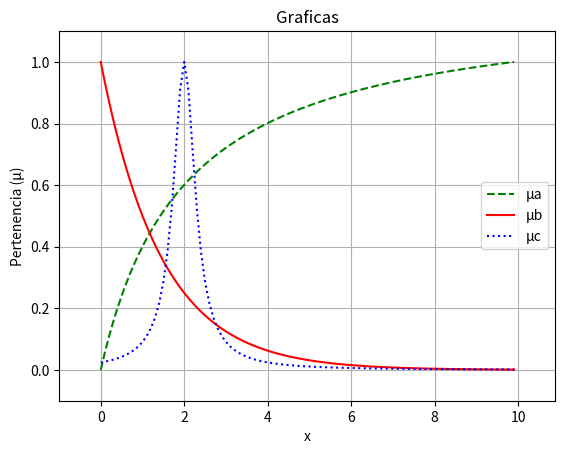
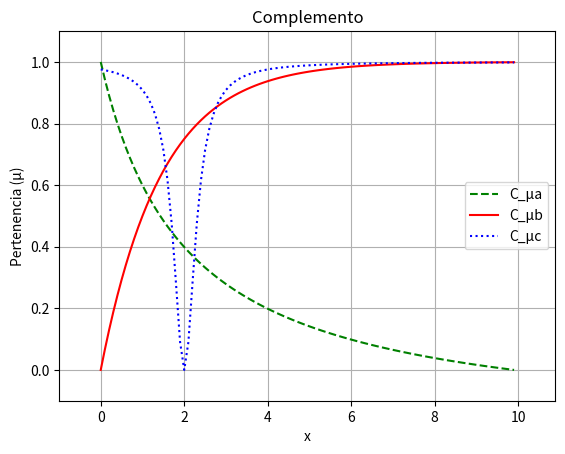
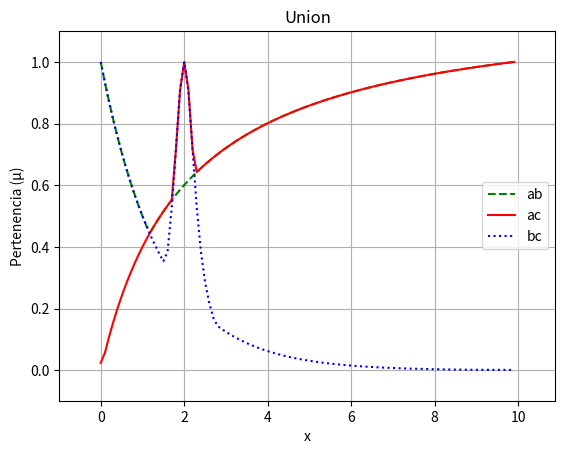
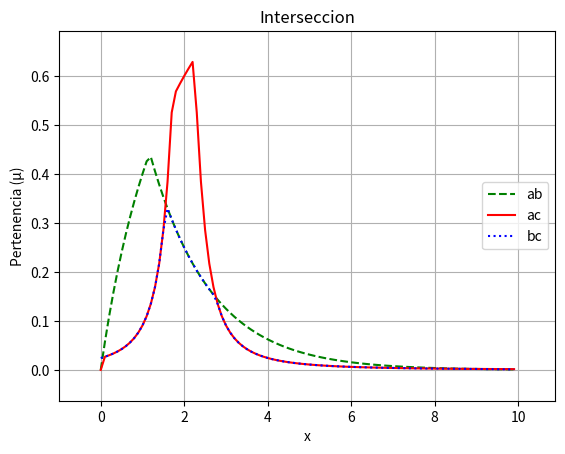
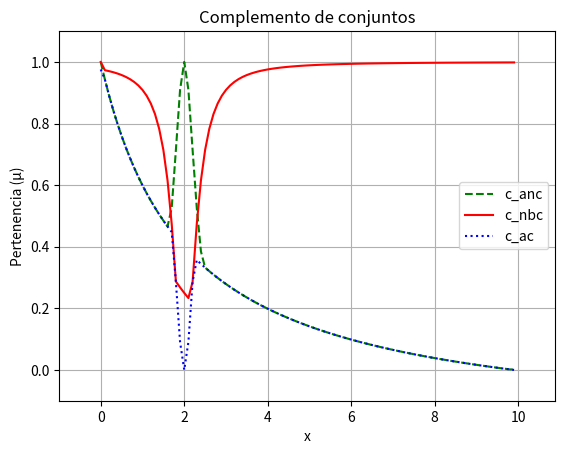

These figures' Python source, in order:
import numpy as np
import matplotlib.pyplot as plt
t = np.arange(0, 10, .1)

# sets
a = t/(t+2)
b = 2**(-t)
c = 1/(1+10*((t-2)**2))
min_a = min(a)
res_a = a-min_a
max_a = max(a)
norm_a = res_a/max_a
na = np.zeros(len(t))
nb = np.zeros(len(t))
nc = np.zeros(len(t))
ab = np.zeros(len(t))
ac = np.zeros(len(t))
bc = np.zeros(len(t))
i_ab = np.zeros(len(t))
i_ac = np.zeros(len(t))
i_bc = np.zeros(len(t))
c_anc = np.zeros(len(t))
c_nbc = np.zeros(len(t))
c_ac = np.zeros(len(t))


#conjuntos negados
for i in range(0, len(t)):
    na[i] = 1 - norm_a[i]
    nb[i] = 1 - b[i]
    nc[i] = 1 - c[i]
for i in range(0, len(t)):
    ab[i] = max(norm_a[i], b[i])
    ac[i] = max(norm_a[i], c[i])
    bc[i] = max(b[i], c[i])
for i in range(0, len(t)):
    i_ab[i] = min(norm_a[i], b[i])
    i_ac[i] = min(norm_a[i], c[i])
    i_bc[i] = min(b[i], c[i])
for i in range(0, len(t)):
    c_anc[i] = 1-(min(norm_a[i], nc[i]))
    c_nbc[i] = 1 - (min(nb[i], c[i]))
    c_ac[i] = 1 - (max(norm_a [i], c[i]))

plt.figure(1)
fig, ax = plt.subplots()
ax.plot(t, norm_a, 'k--', color='g', label='μa')
ax.plot(t, b, 'k', color='r', label='μb')
ax.plot(t, c, 'k:', color='b', label='μc')
legend = ax.legend(loc='center right')
plt.xlabel('x')
plt.ylabel('Pertenencia (μ)')
plt.title('Graficas')
plt.margins(0.1)
plt.grid()
plt.show()

plt.figure(2)
fig, ax = plt.subplots()
ax.plot(t, na, 'k--', color='g', label='C_μa')
ax.plot(t, nb, 'k', color='r', label='C_μb')
ax.plot(t, nc, 'k:', color='b', label='C_μc')
legend = ax.legend(loc='center right')
plt.xlabel('x')
plt.ylabel('Pertenencia (μ)')
plt.title('Complemento')
plt.margins(0.1)
plt.grid()
plt.show()

plt.figure(3)
fig, ax = plt.subplots()
ax.plot(t, ab, 'k--', color='g', label='ab')
ax.plot(t, ac, 'k', color='r', label='ac')
ax.plot(t, bc, 'k:', color='b', label='bc')
legend = ax.legend(loc='center right')
plt.xlabel('x')
plt.ylabel('Pertenencia (μ)')
plt.title('Union')
plt.margins(0.1)
plt.grid()
plt.show()

plt.figure(4)
fig, ax = plt.subplots()
ax.plot(t, i_ab, 'k--', color='g', label='ab')
ax.plot(t, i_ac, 'k', color='r', label='ac')
ax.plot(t, i_bc, 'k:', color='b', label='bc')
legend = ax.legend(loc='center right')
plt.xlabel('x')
plt.ylabel('Pertenencia (μ)')
plt.title('Interseccion')
plt.margins(0.1)
plt.grid()
plt.show()

plt.figure(5)
fig, ax = plt.subplots()
ax.plot(t, c_anc, 'k--', color='g', label='c_anc')
ax.plot(t, c_nbc, 'k', color='r', label='c_nbc')
ax.plot(t, c_ac, 'k:', color='b', label='c_ac')
legend = ax.legend(loc='center right')
plt.xlabel('x')
plt.ylabel('Pertenencia (μ)')
plt.title('Complemento de conjuntos')
plt.margins(0.1)
plt.grid()
plt.show()